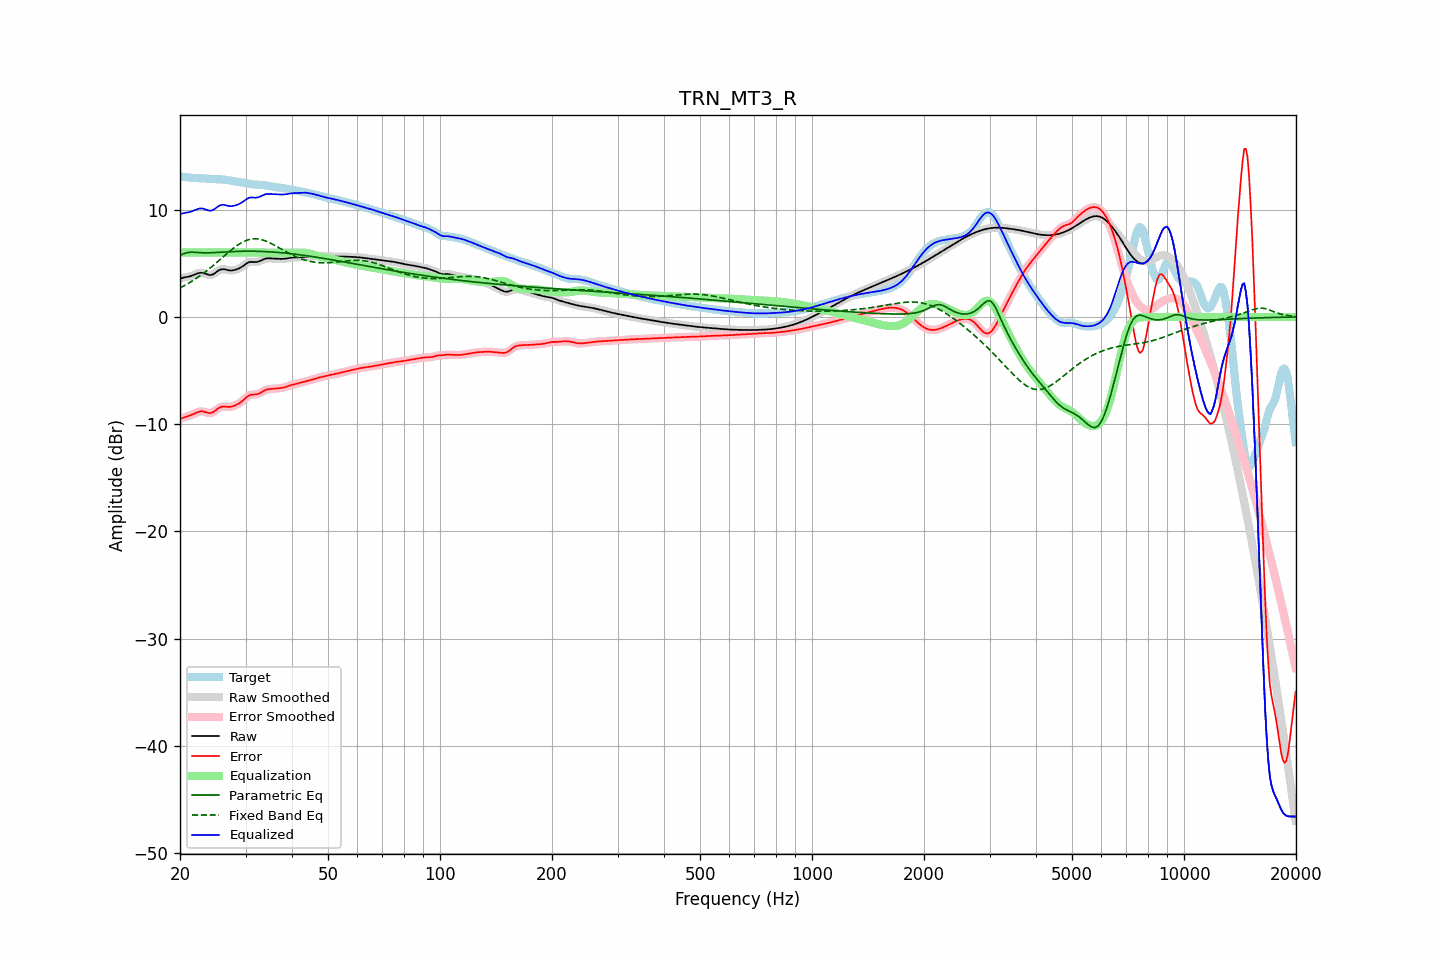

The file beside this chart, header and first rows:
frequency, raw, error, smoothed, error_smoothed, equalization, parametric_eq, fixed_band_eq, equalized_raw, equalized_smoothed, target
20.00, 3.57, -9.53, 3.57, -9.52, 6.00, 5.73, 2.70, 9.57, 9.57, 13.09
20.20, 3.62, -9.46, 3.62, -9.46, 6.00, 5.80, 2.78, 9.62, 9.62, 13.08
20.40, 3.66, -9.39, 3.66, -9.40, 6.00, 5.87, 2.86, 9.66, 9.66, 13.06
20.61, 3.70, -9.34, 3.69, -9.34, 6.00, 5.92, 2.94, 9.70, 9.69, 13.04
20.81, 3.72, -9.29, 3.72, -9.29, 6.00, 5.97, 3.02, 9.72, 9.72, 13.02
21.02, 3.75, -9.25, 3.75, -9.25, 6.00, 6.00, 3.11, 9.75, 9.75, 13.00
21.23, 3.78, -9.20, 3.78, -9.20, 6.00, 6.03, 3.20, 9.78, 9.78, 12.98
21.44, 3.82, -9.14, 3.82, -9.14, 6.00, 6.03, 3.29, 9.82, 9.82, 12.96
21.66, 3.88, -9.08, 3.88, -9.08, 6.00, 6.03, 3.38, 9.88, 9.88, 12.95
21.87, 3.94, -9.01, 3.94, -9.01, 6.00, 6.02, 3.48, 9.94, 9.94, 12.95
22.09, 4.00, -8.94, 4.00, -8.94, 6.00, 6.01, 3.58, 10.00, 10.00, 12.94
22.31, 4.06, -8.88, 4.05, -8.88, 6.00, 6.00, 3.68, 10.06, 10.05, 12.94
22.54, 4.10, -8.83, 4.10, -8.83, 6.00, 5.99, 3.78, 10.10, 10.10, 12.93
22.76, 4.12, -8.81, 4.11, -8.81, 6.00, 5.98, 3.89, 10.12, 10.11, 12.93
22.99, 4.11, -8.81, 4.10, -8.82, 6.00, 5.98, 4.00, 10.11, 10.10, 12.92
23.22, 4.06, -8.84, 4.06, -8.84, 6.00, 5.97, 4.11, 10.06, 10.06, 12.91
23.45, 4.01, -8.89, 4.01, -8.89, 6.00, 5.97, 4.23, 10.01, 10.01, 12.90
23.69, 3.96, -8.93, 3.95, -8.93, 6.00, 5.97, 4.35, 9.96, 9.95, 12.88
23.92, 3.91, -8.96, 3.92, -8.96, 6.00, 5.98, 4.46, 9.91, 9.92, 12.87
24.16, 3.90, -8.96, 3.91, -8.95, 6.00, 5.98, 4.59, 9.90, 9.91, 12.86
24.40, 3.94, -8.92, 3.94, -8.91, 6.00, 5.99, 4.71, 9.94, 9.94, 12.85
24.65, 4.01, -8.84, 4.01, -8.84, 6.00, 5.99, 4.84, 10.01, 10.01, 12.85
24.89, 4.11, -8.73, 4.11, -8.73, 6.00, 6.00, 4.96, 10.11, 10.11, 12.84
25.14, 4.22, -8.61, 4.22, -8.61, 6.00, 6.01, 5.09, 10.22, 10.22, 12.84
25.39, 4.33, -8.50, 4.33, -8.51, 6.00, 6.02, 5.22, 10.33, 10.33, 12.83
25.65, 4.40, -8.42, 4.40, -8.42, 6.00, 6.03, 5.35, 10.40, 10.40, 12.83
25.91, 4.45, -8.37, 4.44, -8.37, 6.00, 6.04, 5.48, 10.45, 10.44, 12.82
26.16, 4.45, -8.35, 4.45, -8.35, 6.00, 6.05, 5.62, 10.45, 10.45, 12.80
26.43, 4.43, -8.36, 4.43, -8.36, 6.00, 6.05, 5.75, 10.43, 10.43, 12.79
26.69, 4.39, -8.37, 4.39, -8.37, 6.00, 6.06, 5.88, 10.39, 10.39, 12.77
26.96, 4.35, -8.39, 4.35, -8.39, 6.00, 6.07, 6.01, 10.35, 10.35, 12.74
27.23, 4.33, -8.39, 4.33, -8.38, 6.00, 6.08, 6.13, 10.33, 10.33, 12.71
27.50, 4.33, -8.36, 4.33, -8.36, 6.00, 6.09, 6.25, 10.33, 10.33, 12.69
27.77, 4.35, -8.32, 4.34, -8.32, 6.00, 6.09, 6.37, 10.35, 10.34, 12.66
28.05, 4.38, -8.26, 4.38, -8.26, 6.00, 6.10, 6.49, 10.38, 10.38, 12.64
28.33, 4.42, -8.20, 4.42, -8.20, 6.00, 6.10, 6.60, 10.42, 10.42, 12.62
28.62, 4.48, -8.12, 4.48, -8.12, 6.00, 6.11, 6.70, 10.48, 10.48, 12.60
28.90, 4.54, -8.04, 4.54, -8.04, 6.00, 6.11, 6.80, 10.54, 10.54, 12.58
29.19, 4.63, -7.93, 4.63, -7.93, 6.00, 6.12, 6.89, 10.63, 10.63, 12.56
29.48, 4.72, -7.81, 4.72, -7.81, 6.00, 6.12, 6.97, 10.72, 10.72, 12.53
29.78, 4.83, -7.67, 4.83, -7.67, 6.00, 6.12, 7.05, 10.83, 10.83, 12.50
30.08, 4.94, -7.53, 4.94, -7.53, 6.00, 6.13, 7.11, 10.94, 10.94, 12.47
30.38, 5.03, -7.41, 5.03, -7.41, 6.00, 6.13, 7.17, 11.03, 11.03, 12.44
30.68, 5.10, -7.31, 5.10, -7.32, 6.00, 6.13, 7.21, 11.10, 11.10, 12.41
30.99, 5.13, -7.26, 5.13, -7.26, 6.00, 6.13, 7.25, 11.13, 11.13, 12.39
31.30, 5.13, -7.24, 5.13, -7.24, 6.00, 6.13, 7.27, 11.13, 11.13, 12.37
31.61, 5.12, -7.23, 5.12, -7.23, 6.00, 6.12, 7.28, 11.12, 11.12, 12.36
31.93, 5.11, -7.23, 5.12, -7.22, 6.00, 6.12, 7.28, 11.11, 11.12, 12.34
32.24, 5.13, -7.20, 5.14, -7.20, 6.00, 6.12, 7.28, 11.13, 11.14, 12.34
32.57, 5.17, -7.16, 5.17, -7.15, 6.00, 6.11, 7.25, 11.17, 11.17, 12.33
32.89, 5.24, -7.08, 5.24, -7.08, 6.00, 6.11, 7.23, 11.24, 11.24, 12.32
33.22, 5.31, -6.99, 5.31, -6.99, 6.00, 6.10, 7.19, 11.31, 11.31, 12.30
33.55, 5.38, -6.91, 5.38, -6.91, 6.00, 6.10, 7.15, 11.38, 11.38, 12.29
33.89, 5.43, -6.83, 5.43, -6.84, 6.00, 6.09, 7.09, 11.43, 11.43, 12.26
34.23, 5.46, -6.78, 5.46, -6.78, 6.00, 6.08, 7.03, 11.46, 11.46, 12.24
34.57, 5.47, -6.74, 5.46, -6.74, 6.00, 6.07, 6.97, 11.47, 11.46, 12.21
34.92, 5.46, -6.72, 5.46, -6.72, 6.00, 6.07, 6.90, 11.46, 11.46, 12.18
35.27, 5.45, -6.71, 5.45, -6.71, 6.00, 6.06, 6.82, 11.45, 11.45, 12.16
35.62, 5.43, -6.70, 5.43, -6.70, 6.00, 6.05, 6.74, 11.43, 11.43, 12.13
35.97, 5.42, -6.69, 5.42, -6.69, 6.00, 6.04, 6.66, 11.42, 11.42, 12.11
... 635 more rows
